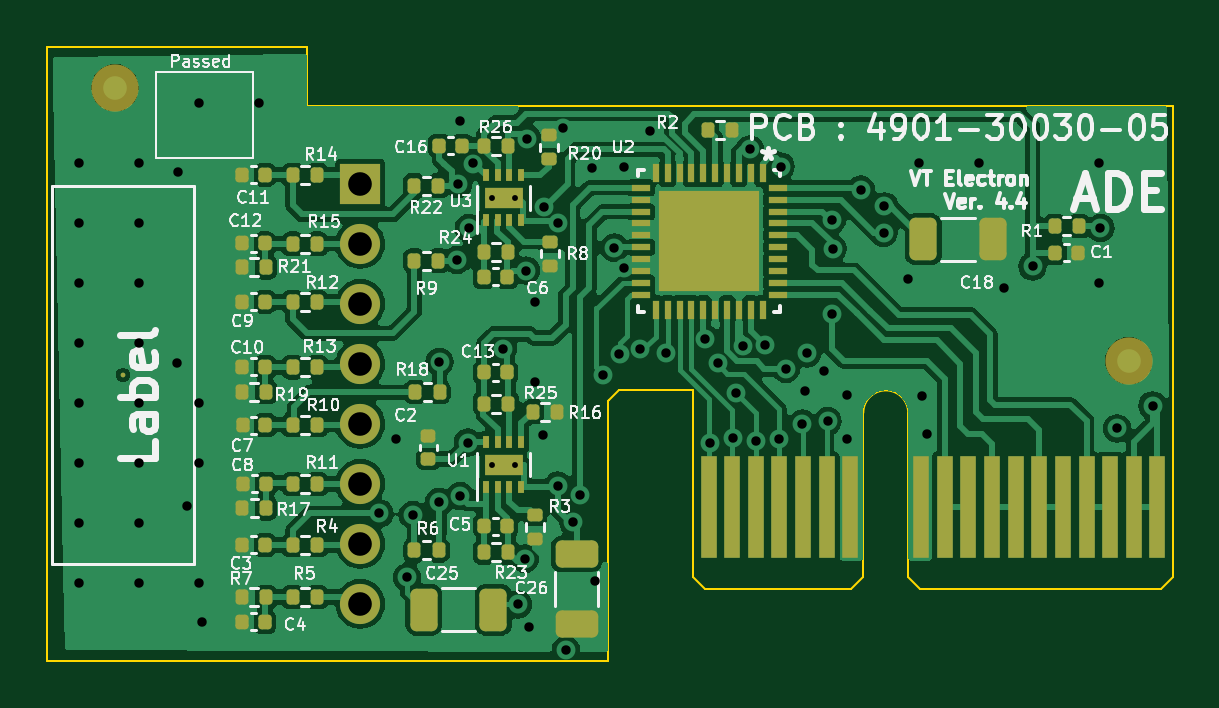
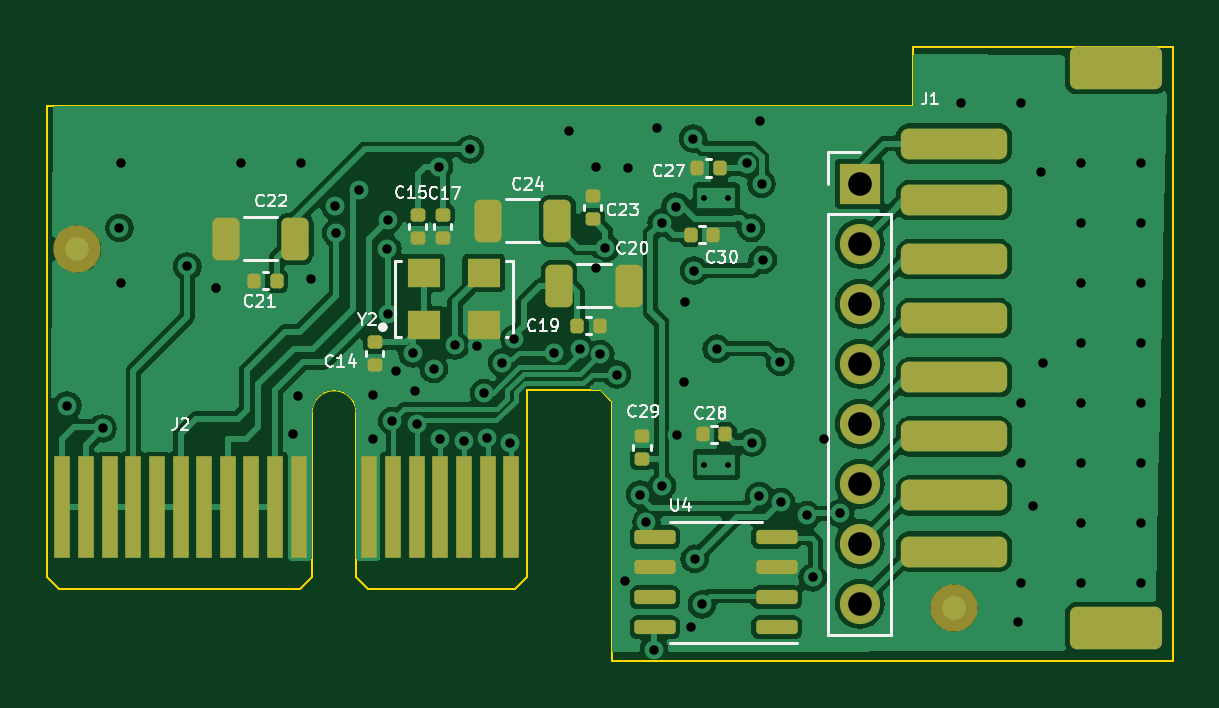
Circuit board: 13 layer files. Board 47.6 x 26.0 mm.
- bottom_copper: ADE_Main_V4-B_Cu.gbr (88541 bytes)
- bottom_mask: ADE_Main_V4-B_Mask.gbr (4272 bytes)
- paste: ADE_Main_V4-B_Paste.gbr (3423 bytes)
- bottom_silk: ADE_Main_V4-B_Silkscreen.gbr (26229 bytes)
- outline: ADE_Main_V4-Edge_Cuts.gbr (1481 bytes)
- top_copper: ADE_Main_V4-F_Cu.gbr (120855 bytes)
- top_mask: ADE_Main_V4-F_Mask.gbr (7422 bytes)
- paste: ADE_Main_V4-F_Paste.gbr (6619 bytes)
- top_silk: ADE_Main_V4-F_Silkscreen.gbr (90539 bytes)
- inner_copper: ADE_Main_V4-In1_Cu.gbr (51635 bytes)
- inner_copper: ADE_Main_V4-In2_Cu.gbr (79186 bytes)
- drill: ADE_Main_V4-NPTH.drl (265 bytes)
- drill: ADE_Main_V4-PTH.drl (2123 bytes)

=== bottom_copper: ADE_Main_V4-B_Cu.gbr (88541 bytes, source omitted) ===
=== bottom_mask: ADE_Main_V4-B_Mask.gbr ===
%TF.GenerationSoftware,KiCad,Pcbnew,8.0.5*%
%TF.CreationDate,2024-11-05T15:42:22+00:00*%
%TF.ProjectId,ADE_Main_V4,4144455f-4d61-4696-9e5f-56342e6b6963,rev?*%
%TF.SameCoordinates,Original*%
%TF.FileFunction,Soldermask,Bot*%
%TF.FilePolarity,Negative*%
%FSLAX46Y46*%
G04 Gerber Fmt 4.6, Leading zero omitted, Abs format (unit mm)*
G04 Created by KiCad (PCBNEW 8.0.5) date 2024-11-05 15:42:22*
%MOMM*%
%LPD*%
G01*
G04 APERTURE LIST*
G04 Aperture macros list*
%AMRoundRect*
0 Rectangle with rounded corners*
0 $1 Rounding radius*
0 $2 $3 $4 $5 $6 $7 $8 $9 X,Y pos of 4 corners*
0 Add a 4 corners polygon primitive as box body*
4,1,4,$2,$3,$4,$5,$6,$7,$8,$9,$2,$3,0*
0 Add four circle primitives for the rounded corners*
1,1,$1+$1,$2,$3*
1,1,$1+$1,$4,$5*
1,1,$1+$1,$6,$7*
1,1,$1+$1,$8,$9*
0 Add four rect primitives between the rounded corners*
20,1,$1+$1,$2,$3,$4,$5,0*
20,1,$1+$1,$4,$5,$6,$7,0*
20,1,$1+$1,$6,$7,$8,$9,0*
20,1,$1+$1,$8,$9,$2,$3,0*%
G04 Aperture macros list end*
%ADD10C,2.000000*%
%ADD11RoundRect,0.250000X0.325000X0.650000X-0.325000X0.650000X-0.325000X-0.650000X0.325000X-0.650000X0*%
%ADD12R,1.400000X1.200000*%
%ADD13RoundRect,0.325000X1.925000X-0.325000X1.925000X0.325000X-1.925000X0.325000X-1.925000X-0.325000X0*%
%ADD14RoundRect,0.300001X1.649999X-0.599999X1.649999X0.599999X-1.649999X0.599999X-1.649999X-0.599999X0*%
%ADD15RoundRect,0.140000X-0.170000X0.140000X-0.170000X-0.140000X0.170000X-0.140000X0.170000X0.140000X0*%
%ADD16R,1.700000X1.700000*%
%ADD17O,1.700000X1.700000*%
%ADD18RoundRect,0.140000X0.170000X-0.140000X0.170000X0.140000X-0.170000X0.140000X-0.170000X-0.140000X0*%
%ADD19RoundRect,0.250000X-0.325000X-0.650000X0.325000X-0.650000X0.325000X0.650000X-0.325000X0.650000X0*%
%ADD20R,0.700000X4.300000*%
%ADD21RoundRect,0.140000X-0.140000X-0.170000X0.140000X-0.170000X0.140000X0.170000X-0.140000X0.170000X0*%
%ADD22RoundRect,0.140000X0.140000X0.170000X-0.140000X0.170000X-0.140000X-0.170000X0.140000X-0.170000X0*%
%ADD23RoundRect,0.150000X-0.725000X-0.150000X0.725000X-0.150000X0.725000X0.150000X-0.725000X0.150000X0*%
G04 APERTURE END LIST*
D10*
%TO.C,FID3*%
X-10744200Y18745200D03*
%TD*%
D11*
%TO.C,C20*%
X5975000Y32375000D03*
X3025000Y32375000D03*
%TD*%
D12*
%TO.C,Y2*%
X11707500Y30725000D03*
X9167500Y30725000D03*
X9167500Y32925000D03*
X11707500Y32925000D03*
%TD*%
D13*
%TO.C,J1*%
X-10750000Y38400000D03*
X-10750000Y36000000D03*
X-10750000Y33500000D03*
X-10750000Y31000000D03*
X-10750000Y28500000D03*
X-10750000Y26000000D03*
X-10750000Y23500000D03*
X-10750000Y21125000D03*
D14*
X-17600000Y17900000D03*
X-17600000Y41600000D03*
%TD*%
D15*
%TO.C,C29*%
X2463800Y26009600D03*
X2463800Y25049600D03*
%TD*%
D16*
%TO.C,J15*%
X-6750200Y36692980D03*
D17*
X-6750200Y34152980D03*
X-6750200Y31612980D03*
X-6750200Y29072980D03*
X-6750200Y26532980D03*
X-6750200Y23992980D03*
X-6750200Y21452980D03*
X-6750200Y18912980D03*
%TD*%
D18*
%TO.C,C23*%
X4546600Y35207000D03*
X4546600Y36167000D03*
%TD*%
D15*
%TO.C,C15*%
X11963400Y35377000D03*
X11963400Y34417000D03*
%TD*%
D19*
%TO.C,C22*%
X17143200Y34366200D03*
X20093200Y34366200D03*
%TD*%
D20*
%TO.C,J2*%
X27000000Y23000000D03*
X26000000Y23000000D03*
X25000000Y23000000D03*
X24000000Y23000000D03*
X23000000Y23000000D03*
X22000000Y23000000D03*
X21000000Y23000000D03*
X20000000Y23000000D03*
X19000000Y23000000D03*
X18000000Y23000000D03*
X17000000Y23000000D03*
X14000000Y23000000D03*
X13000000Y23000000D03*
X12000000Y23000000D03*
X11000000Y23000000D03*
X10000000Y23000000D03*
X9000000Y23000000D03*
X8000000Y23000000D03*
%TD*%
D15*
%TO.C,C17*%
X10896600Y35377000D03*
X10896600Y34417000D03*
%TD*%
%TO.C,C14*%
X13775000Y29980000D03*
X13775000Y29020000D03*
%TD*%
D21*
%TO.C,C30*%
X-556200Y34544000D03*
X403800Y34544000D03*
%TD*%
D22*
%TO.C,C19*%
X5204400Y30683200D03*
X4244400Y30683200D03*
%TD*%
D23*
%TO.C,U4*%
X-3235000Y17925000D03*
X-3235000Y19195000D03*
X-3235000Y20465000D03*
X-3235000Y21735000D03*
X1915000Y21735000D03*
X1915000Y20465000D03*
X1915000Y19195000D03*
X1915000Y17925000D03*
%TD*%
D10*
%TO.C,FID2*%
X26365200Y33934400D03*
%TD*%
D22*
%TO.C,C28*%
X-104200Y26085800D03*
X-1064200Y26085800D03*
%TD*%
%TO.C,C27*%
X127000Y37363400D03*
X-833000Y37363400D03*
%TD*%
D19*
%TO.C,C24*%
X6043400Y35128200D03*
X8993400Y35128200D03*
%TD*%
D21*
%TO.C,C21*%
X17935000Y32588200D03*
X18895000Y32588200D03*
%TD*%
M02*

=== paste: ADE_Main_V4-B_Paste.gbr (3423 bytes, source withheld) ===
=== bottom_silk: ADE_Main_V4-B_Silkscreen.gbr (26229 bytes, source omitted) ===
=== outline: ADE_Main_V4-Edge_Cuts.gbr ===
%TF.GenerationSoftware,KiCad,Pcbnew,8.0.5*%
%TF.CreationDate,2024-11-05T15:42:22+00:00*%
%TF.ProjectId,ADE_Main_V4,4144455f-4d61-4696-9e5f-56342e6b6963,rev?*%
%TF.SameCoordinates,Original*%
%TF.FileFunction,Profile,NP*%
%FSLAX46Y46*%
G04 Gerber Fmt 4.6, Leading zero omitted, Abs format (unit mm)*
G04 Created by KiCad (PCBNEW 8.0.5) date 2024-11-05 15:42:22*
%MOMM*%
%LPD*%
G01*
G04 APERTURE LIST*
%TA.AperFunction,Profile*%
%ADD10C,0.100000*%
%TD*%
G04 APERTURE END LIST*
D10*
X3800000Y27550000D02*
X4200000Y27950000D01*
X-20000000Y42500000D02*
X-20000000Y16500000D01*
X27650000Y27950000D02*
X27650000Y40000000D01*
X-9000000Y42500000D02*
X-20000000Y42500000D01*
X-20000000Y16500000D02*
X3750000Y16500000D01*
X-9000000Y40000000D02*
X27650000Y40000000D01*
X-9000000Y42500000D02*
X-9000000Y40000000D01*
X7350000Y27950000D02*
X4200000Y27950000D01*
X3750000Y27500000D02*
X3750000Y16500000D01*
X3800000Y27550000D02*
X3750000Y27500000D01*
%TO.C,J2*%
X7350000Y27950000D02*
X7350000Y20050000D01*
X7350000Y20050000D02*
X7850000Y19550000D01*
X14050000Y19550000D02*
X7850000Y19550000D01*
X14550000Y27000000D02*
X14550000Y20050000D01*
X14550000Y20050000D02*
X14050000Y19550000D01*
X16450000Y27000000D02*
X16450000Y20050000D01*
X16450000Y20050000D02*
X16950000Y19550000D01*
X27150000Y19550000D02*
X16950000Y19550000D01*
X27650000Y27950000D02*
X27650000Y20050000D01*
X27650000Y20050000D02*
X27150000Y19550000D01*
X14550000Y27000000D02*
G75*
G02*
X16450000Y27000000I950000J0D01*
G01*
%TD*%
M02*

=== top_copper: ADE_Main_V4-F_Cu.gbr (120855 bytes, source omitted) ===
=== top_mask: ADE_Main_V4-F_Mask.gbr (7422 bytes, source omitted) ===
=== paste: ADE_Main_V4-F_Paste.gbr (6619 bytes, source omitted) ===
=== top_silk: ADE_Main_V4-F_Silkscreen.gbr (90539 bytes, source omitted) ===
=== inner_copper: ADE_Main_V4-In1_Cu.gbr (51635 bytes, source omitted) ===
=== inner_copper: ADE_Main_V4-In2_Cu.gbr (79186 bytes, source omitted) ===
=== drill: ADE_Main_V4-NPTH.drl ===
M48
; DRILL file {KiCad 8.0.5} date 2024-11-05T15:42:07+0000
; FORMAT={-:-/ absolute / inch / decimal}
; #@! TF.CreationDate,2024-11-05T15:42:07+00:00
; #@! TF.GenerationSoftware,Kicad,Pcbnew,8.0.5
; #@! TF.FileFunction,NonPlated,1,4,NPTH
FMAT,2
INCH
%
G90
G05
M30

=== drill: ADE_Main_V4-PTH.drl ===
M48
; DRILL file {KiCad 8.0.5} date 2024-11-05T15:42:07+0000
; FORMAT={-:-/ absolute / inch / decimal}
; #@! TF.CreationDate,2024-11-05T15:42:07+00:00
; #@! TF.GenerationSoftware,Kicad,Pcbnew,8.0.5
; #@! TF.FileFunction,Plated,1,4,PTH
FMAT,2
INCH
; #@! TA.AperFunction,Plated,PTH,ComponentDrill
T1C0.0098
; #@! TA.AperFunction,Plated,PTH,ViaDrill
T2C0.0157
; #@! TA.AperFunction,Plated,PTH,ComponentDrill
T3C0.0394
%
G90
G05
T1
X-0.0465Y1.4213
X-0.0465Y0.9768
X-0.0071Y1.4213
X-0.0071Y0.9768
T2
X-0.7339Y1.4789
X-0.7339Y1.3789
X-0.7339Y1.2789
X-0.7339Y1.1789
X-0.7339Y1.0789
X-0.7339Y0.9789
X-0.7339Y0.8789
X-0.7339Y0.7789
X-0.6339Y1.4789
X-0.6339Y1.3789
X-0.6339Y1.2789
X-0.6339Y1.1789
X-0.6339Y1.0789
X-0.6339Y0.9789
X-0.6339Y0.8789
X-0.6339Y0.7789
X-0.5717Y1.1453
X-0.5685Y1.4646
X-0.5551Y0.9079
X-0.5339Y1.5789
X-0.5339Y1.0789
X-0.5339Y0.9789
X-0.5339Y0.7789
X-0.5295Y0.7142
X-0.4339Y1.5789
X-0.2336Y0.8952
X-0.2059Y1.0189
X-0.1876Y0.7887
X-0.178Y0.8925
X-0.1343Y0.9146
X-0.1335Y1.1476
X-0.1043Y1.3177
X-0.1024Y1.4445
X-0.1Y1.549
X-0.0988Y0.9244
X-0.0862Y1.0134
X-0.0846Y1.3709
X-0.0778Y1.4785
X-0.0276Y1.1697
X-0.0028Y0.7437
X0.0091Y0.8199
X0.0102Y1.3
X0.0122Y1.5201
X0.0154Y0.7063
X0.026Y1.2476
X0.0264Y1.115
X0.0394Y1.026
X0.0409Y1.4067
X0.0634Y0.9413
X0.064Y1.3798
X0.0728Y1.5372
X0.077Y0.668
X0.0897Y0.8802
X0.1004Y0.9268
X0.12Y1.471
X0.126Y0.782
X0.1387Y1.1268
X0.158Y1.338
X0.1665Y1.161
X0.1743Y1.3036
X0.1744Y1.4724
X0.2008Y1.1701
X0.2181Y1.5327
X0.2434Y1.1632
X0.3096Y1.186
X0.3169Y1.0134
X0.3304Y1.1466
X0.3551Y1.0217
X0.36Y1.0958
X0.3723Y1.1742
X0.384Y1.502
X0.3937Y1.0157
X0.4085Y1.1752
X0.4331Y1.0185
X0.435Y1.4734
X0.444Y1.136
X0.4713Y1.0449
X0.475Y1.1
X0.479Y1.162
X0.507Y1.133
X0.5134Y1.0488
X0.5203Y1.3842
X0.5207Y1.2283
X0.5217Y1.3366
X0.545Y1.093
X0.546Y1.02
X0.5693Y1.4347
X0.6067Y1.3626
X0.608Y1.407
X0.648Y1.286
X0.6661Y1.4789
X0.67Y1.091
X0.679Y1.027
X0.7661Y1.4789
X0.807Y1.271
X0.855Y1.307
X0.9661Y1.4789
X0.9661Y1.2789
X0.968Y1.371
X0.996Y1.037
X1.055Y1.075
T3
X-0.2658Y1.4446
X-0.2658Y1.3446
X-0.2658Y1.2446
X-0.2658Y1.1446
X-0.2658Y1.0446
X-0.2658Y0.9446
X-0.2658Y0.8446
X-0.2658Y0.7446
M30

